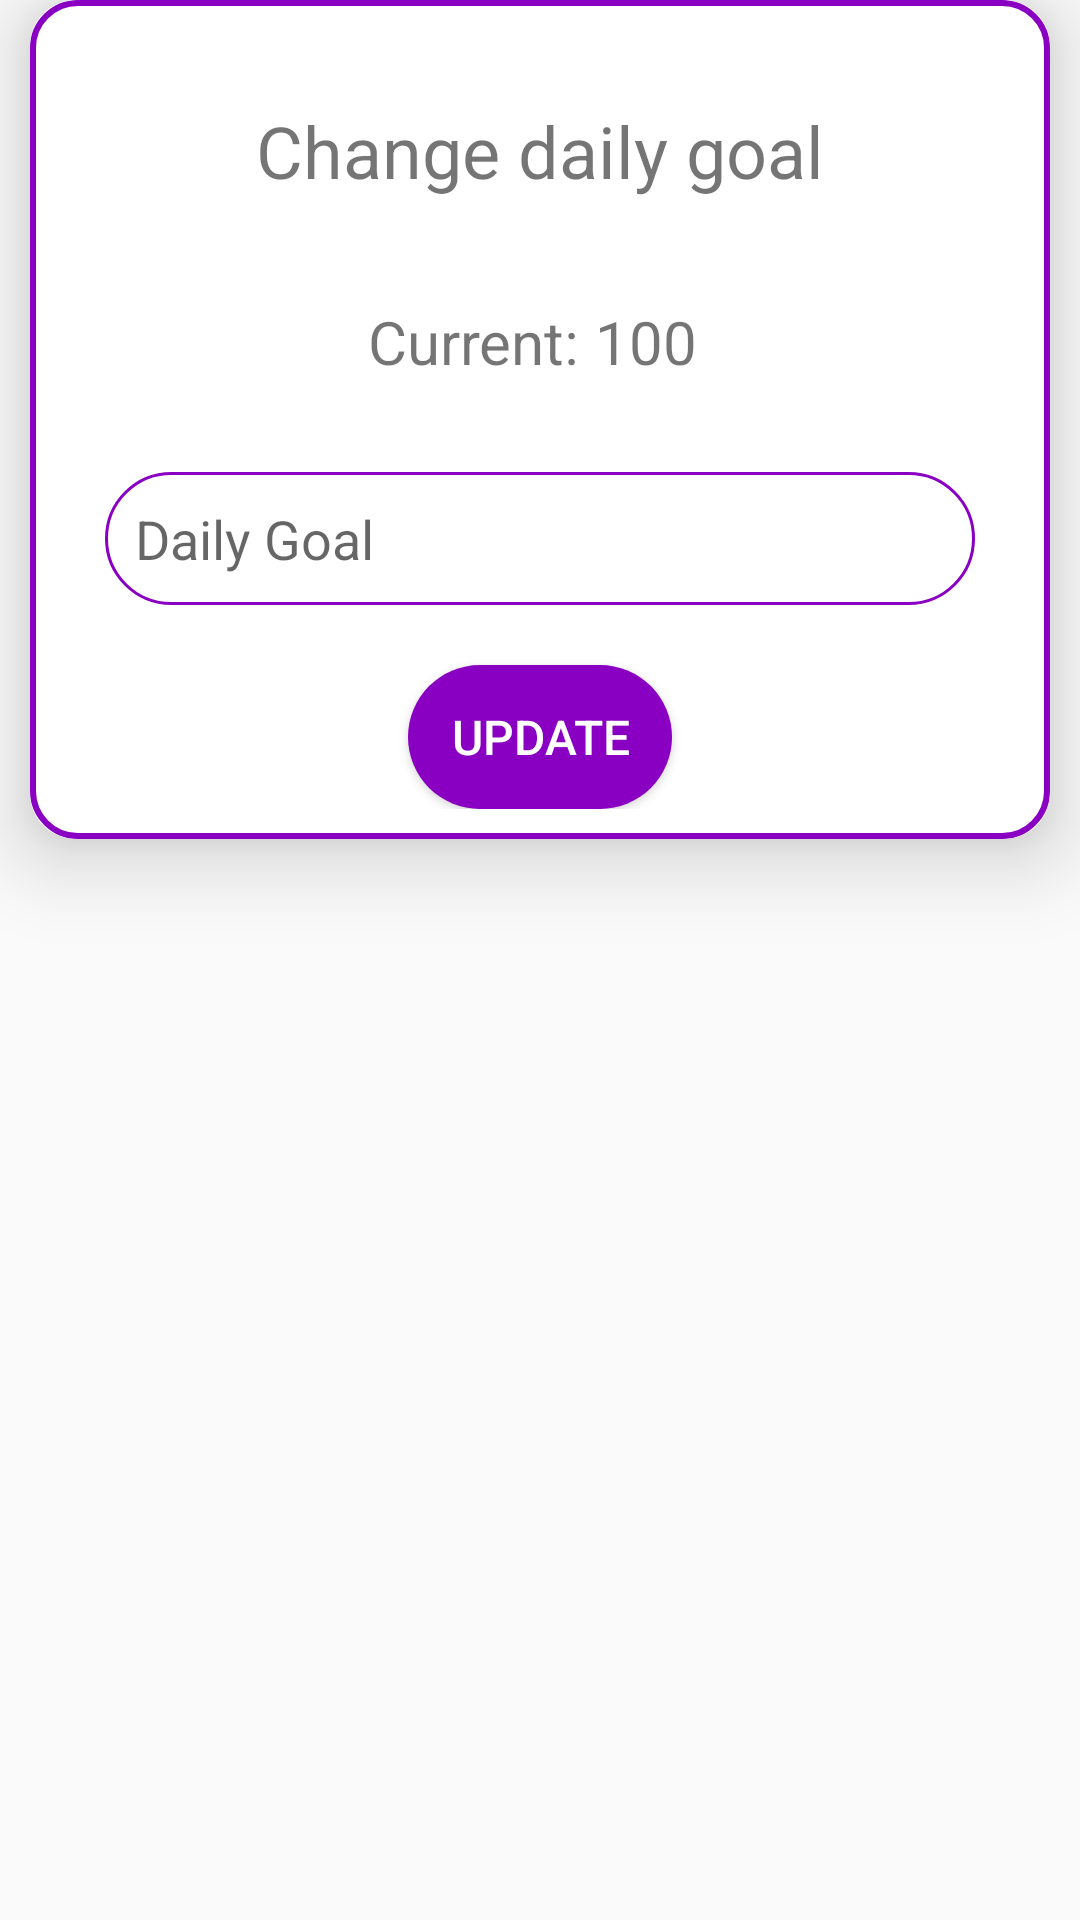

Android layout source for this screen:
<!-- AndroidManifest.xml: application theme Theme.PetFeeder -->
<!-- res/layout/dialog_daily_goal.xml -->
<?xml version="1.0" encoding="utf-8"?>
<androidx.constraintlayout.widget.ConstraintLayout xmlns:android="http://schemas.android.com/apk/res/android"
    xmlns:tools="http://schemas.android.com/tools"
    android:layout_width="match_parent"
    android:layout_height="wrap_content"
    xmlns:app="http://schemas.android.com/apk/res-auto">

    <androidx.cardview.widget.CardView
        android:layout_width="match_parent"
        android:layout_height="wrap_content"
        android:layout_margin="10dp"
        app:cardCornerRadius="15dp"
        app:cardElevation="16dp"
        tools:ignore="MissingConstraints">

        <LinearLayout
            android:layout_width="match_parent"
            android:layout_height="wrap_content"
            android:background="@drawable/card_border"
            android:orientation="vertical"
            android:paddingHorizontal="25dp"
            android:paddingVertical="10dp">

            <TextView
                android:layout_width="match_parent"
                android:layout_height="match_parent"
                android:padding="24dp"
                android:layout_marginBottom="10dp"
                android:text="@string/dialog_title_update_daily_goal"
                android:textAlignment="center"
                android:textSize="24sp" />

            <LinearLayout
                android:layout_width="wrap_content"
                android:layout_height="wrap_content"
                android:orientation="horizontal"
                android:layout_gravity="center">

                <TextView
                    android:layout_width="match_parent"
                    android:layout_height="match_parent"
                    android:text="@string/dialog_msg_current_daily_goal"
                    android:textSize="20sp"/>

                
                <TextView
                    android:id="@+id/text_dialog_current_goal"
                    android:layout_width="wrap_content"
                    android:layout_height="wrap_content"
                    android:layout_marginHorizontal="5dp"
                    android:layout_marginBottom="30dp"
                    android:text="100"
                    android:textSize="20sp"/>
            </LinearLayout>

            <EditText
                android:id="@+id/edittext_dialog_update_daily_goal"
                android:layout_width="match_parent"
                android:layout_height="wrap_content"
                android:autofillHints=""
                android:background="@drawable/round_border"
                android:ems="10"
                android:padding="10dp"
                android:layout_marginBottom="20dp"
                android:hint="@string/dialog_hint_daily_goal"
                android:inputType="numberSigned" />

            <Button
                android:id="@+id/button_dialog_update_daily_goal"
                android:layout_width="wrap_content"
                android:layout_height="wrap_content"
                android:background="@drawable/button_background"
                android:text="@string/dialog_action_update_daily_goal"
                android:textColor="@color/white"
                android:textSize="16sp"
                android:layout_gravity="center"/>

        </LinearLayout>
    </androidx.cardview.widget.CardView>

</androidx.constraintlayout.widget.ConstraintLayout>
<!-- resources referenced by this layout -->
<resources>
  <color name="white">#FFFFFFFF</color>
  <!-- drawable button_background (drawable) -->
  <?xml version="1.0" encoding="utf-8"?>
  <shape android:shape="rectangle" xmlns:android="http://schemas.android.com/apk/res/android">
      <solid android:color="@color/startColor"/>
      <corners android:radius="50dp"/>
  </shape>
  <!-- drawable card_border (drawable) -->
  <?xml version="1.0" encoding="utf-8"?>
  <shape xmlns:android="http://schemas.android.com/apk/res/android">
      <stroke android:color="@color/startColor"
          android:width="2dp" />
      <corners android:radius="15dp"/>
  </shape>
  <!-- drawable round_border (drawable) -->
  <?xml version="1.0" encoding="utf-8"?>
  <shape xmlns:android="http://schemas.android.com/apk/res/android">
      <stroke android:color="@color/startColor"
          android:width="1dp" />
      <corners android:radius="50dp"/>
      <solid android:color="@color/white"/>
  </shape>
  <string name="dialog_action_update_daily_goal">Update</string>
  <string name="dialog_hint_daily_goal">Daily Goal</string>
  <string name="dialog_msg_current_daily_goal">Current:</string>
  <string name="dialog_title_update_daily_goal">Change daily goal</string>
  <style name="Theme.PetFeeder" parent="Base.Theme.PetFeeder" />
  <color name="startColor">#8a00c2</color>
  <style name="Base.Theme.PetFeeder" parent="Theme.AppCompat.Light.NoActionBar">
          
          
          <item name="colorPrimary">@color/startColor</item>
          <item name="colorPrimaryDark">@color/endColor</item>
      </style>
  <color name="endColor">#e8bcf0</color>
</resources>
